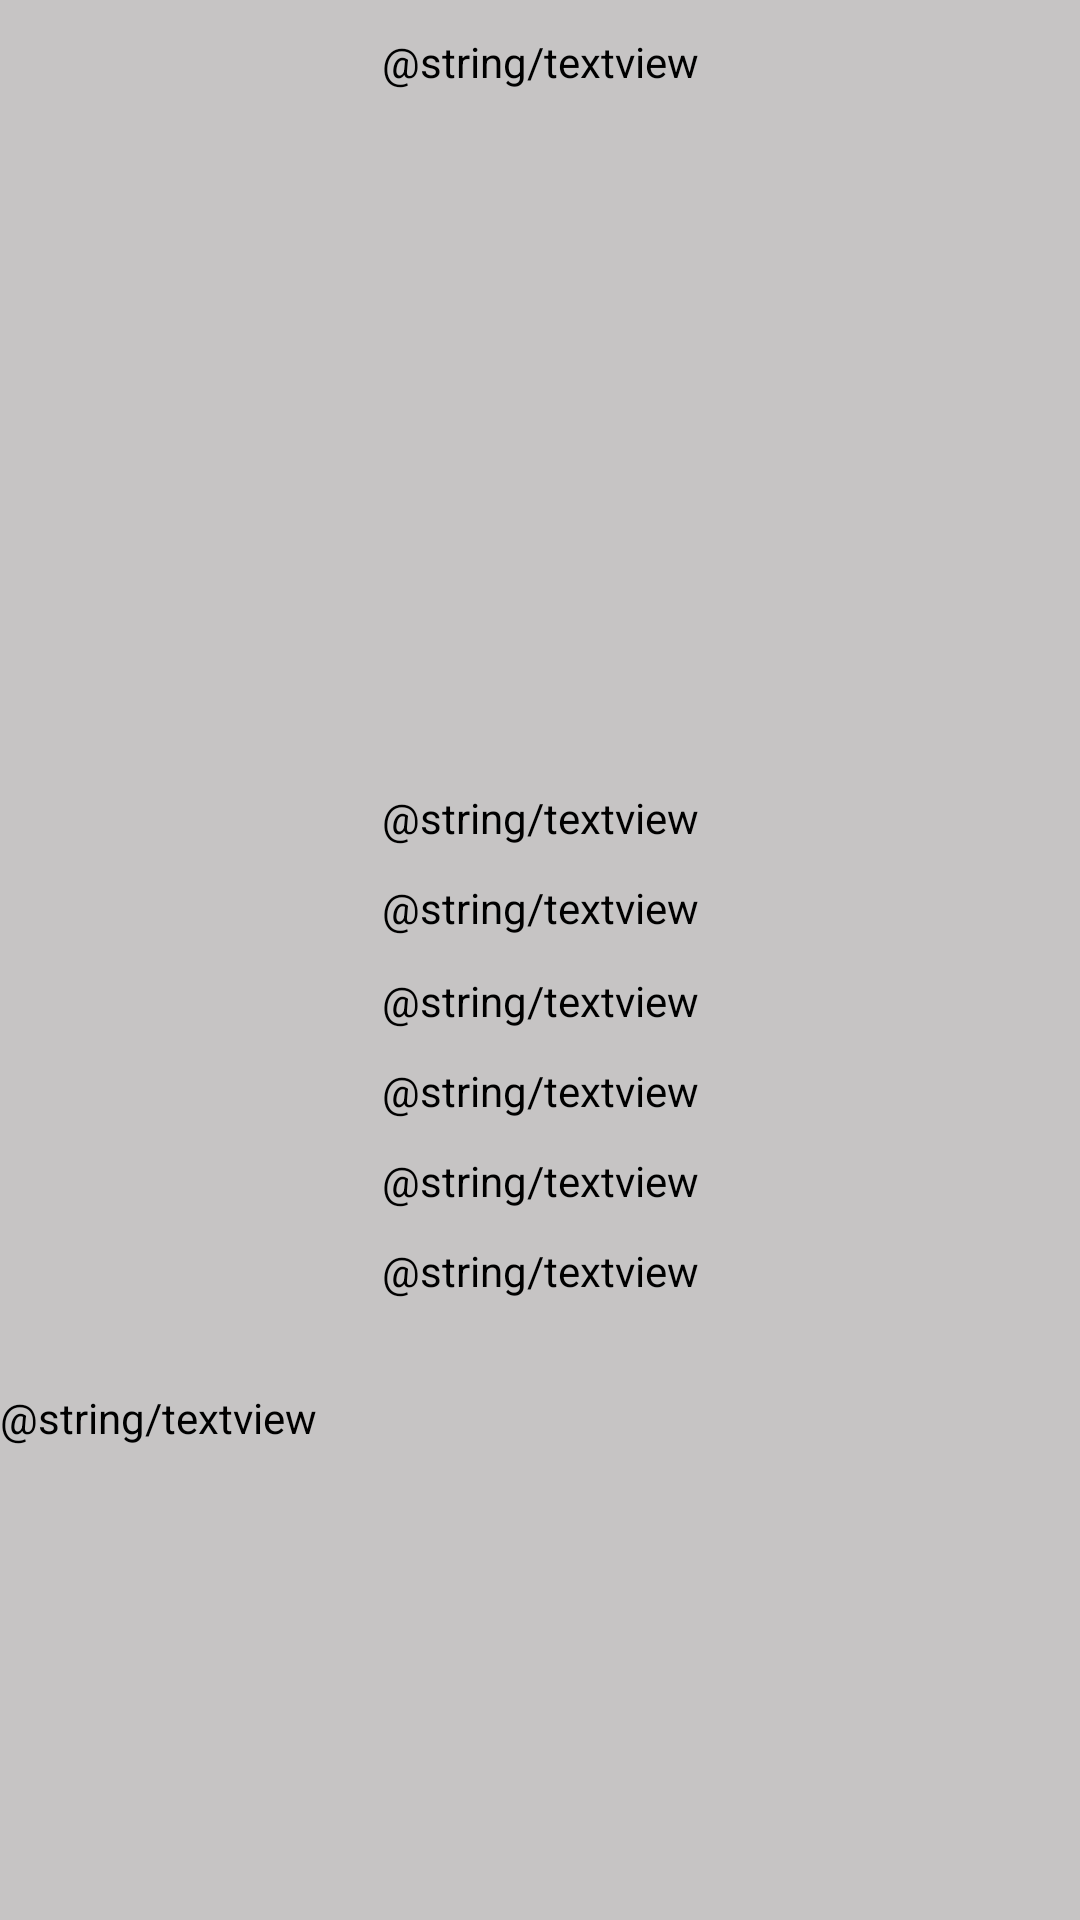

Write the Android layout XML for this screen, with the resource values it uses.
<!-- AndroidManifest.xml: application theme Theme.NutritionTracker -->
<!-- res/layout/fragment_about_saved_meal.xml -->
<?xml version="1.0" encoding="utf-8"?>
<androidx.constraintlayout.widget.ConstraintLayout xmlns:android="http://schemas.android.com/apk/res/android"
    xmlns:app="http://schemas.android.com/apk/res-auto"
    xmlns:tools="http://schemas.android.com/tools"
    android:layout_width="match_parent"
    android:layout_height="match_parent"
    android:background="@color/colorBackground"
    android:clickable="true">

    <ScrollView
        android:id="@+id/aboutSMScrollView"
        android:layout_width="match_parent"
        android:layout_height="650dp"
        app:layout_constraintEnd_toEndOf="parent"
        app:layout_constraintStart_toStartOf="parent"
        app:layout_constraintTop_toTopOf="parent">

        <LinearLayout
            android:layout_width="match_parent"
            android:layout_height="wrap_content"
            android:orientation="vertical">

            <TextView
                android:id="@+id/aboutSavedMealNameTV"
                android:layout_width="match_parent"
                android:layout_height="wrap_content"
                android:layout_gravity="center"
                android:layout_marginTop="11dp"
                android:layout_marginBottom="7dp"
                android:gravity="center"
                android:text="@string/textview"
                android:textAlignment="center"
                android:textColor="@color/black"
                app:layout_constraintBottom_toTopOf="@+id/imageView"
                app:layout_constraintEnd_toEndOf="parent"
                app:layout_constraintStart_toStartOf="parent"
                app:layout_constraintTop_toTopOf="parent"
                app:layout_constraintVertical_bias="0.0" />

            <ImageView
                android:id="@+id/aboutSavedMealImageView"
                android:layout_width="296dp"
                android:layout_height="215dp"
                android:layout_gravity="center"
                android:layout_marginBottom="11dp"
                app:layout_constraintBottom_toTopOf="@+id/mealsCategoryTV"
                app:layout_constraintEnd_toEndOf="parent"
                app:layout_constraintHorizontal_bias="0.495"
                app:layout_constraintStart_toStartOf="parent"
                tools:srcCompat="@tools:sample/avatars" />

            <TextView
                android:id="@+id/aboutSavedMealCategoryTV"
                android:layout_width="match_parent"
                android:layout_height="wrap_content"
                android:layout_gravity="center"
                android:layout_marginBottom="11dp"
                android:gravity="center"
                android:text="@string/textview"
                android:textAlignment="center"
                android:textColor="@color/black"
                app:layout_constraintBottom_toTopOf="@+id/mealsAreaTV"
                app:layout_constraintEnd_toEndOf="parent"
                app:layout_constraintStart_toStartOf="parent" />

            <TextView
                android:id="@+id/aboutSavedMealAreaTV"
                android:layout_width="match_parent"
                android:layout_height="wrap_content"
                android:layout_gravity="center"
                android:layout_marginBottom="12dp"
                android:gravity="center"
                android:text="@string/textview"
                android:textAlignment="center"
                android:textColor="@color/black"
                app:layout_constraintBottom_toTopOf="@+id/mealsTagsTV"
                app:layout_constraintEnd_toEndOf="parent"
                app:layout_constraintStart_toStartOf="parent" />

            <TextView
                android:id="@+id/aboutSavedMealsTagsTV"
                android:layout_width="match_parent"
                android:layout_height="wrap_content"
                android:layout_gravity="center"
                android:layout_marginBottom="11dp"
                android:gravity="center"
                android:text="@string/textview"
                android:textAlignment="center"
                android:textColor="@color/black"
                app:layout_constraintBottom_toTopOf="@+id/mealsLinkTV"
                app:layout_constraintEnd_toEndOf="parent"
                app:layout_constraintStart_toStartOf="parent" />

            <TextView
                android:id="@+id/aboutSavedMealLinkTV"
                android:layout_width="match_parent"
                android:layout_height="wrap_content"
                android:layout_gravity="center"
                android:layout_marginBottom="11dp"
                android:gravity="center"
                android:text="@string/textview"
                android:textAlignment="center"
                android:textColor="@color/black"
                app:layout_constraintBottom_toTopOf="@+id/recyclerView"
                app:layout_constraintEnd_toEndOf="parent"
                app:layout_constraintStart_toStartOf="parent" />

            <TextView
                android:id="@+id/aboutSavedMealDateTV"
                android:layout_width="match_parent"
                android:layout_height="wrap_content"
                android:layout_gravity="center"
                android:layout_marginBottom="11dp"
                android:gravity="center"
                android:text="@string/textview"
                android:textAlignment="center"
                android:textColor="@color/black"
                app:layout_constraintBottom_toTopOf="@+id/recyclerView"
                app:layout_constraintEnd_toEndOf="parent"
                app:layout_constraintStart_toStartOf="parent" />

            <TextView
                android:id="@+id/aboutSavedMealTypeTV"
                android:layout_width="match_parent"
                android:layout_height="wrap_content"
                android:layout_gravity="center"
                android:layout_marginBottom="11dp"
                android:gravity="center"
                android:text="@string/textview"
                android:textAlignment="center"
                android:textColor="@color/black"
                app:layout_constraintBottom_toTopOf="@+id/recyclerView"
                app:layout_constraintEnd_toEndOf="parent"
                app:layout_constraintStart_toStartOf="parent" />

            <TextView
                android:id="@+id/aboutSavedMealIngredientsTV"
                android:layout_width="match_parent"
                android:layout_height="wrap_content"
                android:layout_gravity="center"
                android:textAlignment="center"
                android:textColor="@color/black"
                tools:layout_editor_absoluteX="1dp"
                tools:layout_editor_absoluteY="428dp" />

            <TextView
                android:id="@+id/aboutSavedMealInstructionsTV"
                android:layout_width="match_parent"
                android:layout_height="wrap_content"
                android:layout_gravity="center"
                android:text="@string/textview"
                android:textColor="@color/black"
                tools:layout_editor_absoluteX="3dp"
                tools:layout_editor_absoluteY="611dp" />
        </LinearLayout>
    </ScrollView>

</androidx.constraintlayout.widget.ConstraintLayout>
<!-- resources referenced by this layout -->
<resources>
  <color name="black">#FF000000</color>
  <color name="colorBackground">#C6C4C4</color>
  <style name="Theme.NutritionTracker" parent="Theme.MaterialComponents.DayNight.DarkActionBar">
          
          <item name="colorPrimary">@color/purple_500</item>
          <item name="colorPrimaryVariant">@color/purple_700</item>
          <item name="colorOnPrimary">@color/white</item>
          
          <item name="colorSecondary">@color/teal_200</item>
          <item name="colorSecondaryVariant">@color/teal_700</item>
          <item name="colorOnSecondary">@color/black</item>
          
          <item name="android:statusBarColor">?attr/colorPrimaryVariant</item>
          
      </style>
  <color name="purple_500">#FF6200EE</color>
  <color name="purple_700">#FF3700B3</color>
  <color name="white">#FFFFFFFF</color>
  <color name="teal_200">#FF03DAC5</color>
  <color name="teal_700">#FF018786</color>
</resources>
